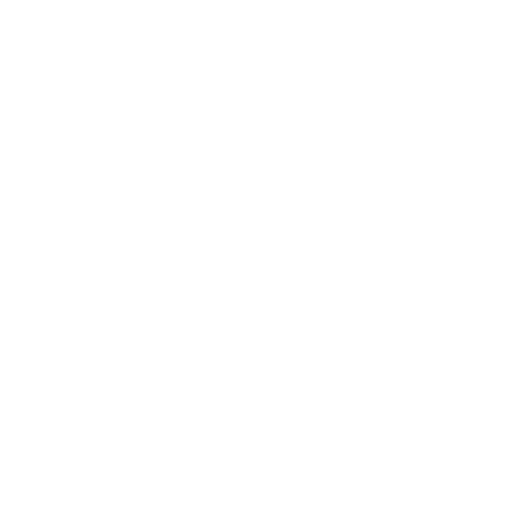
t = 0.00 s
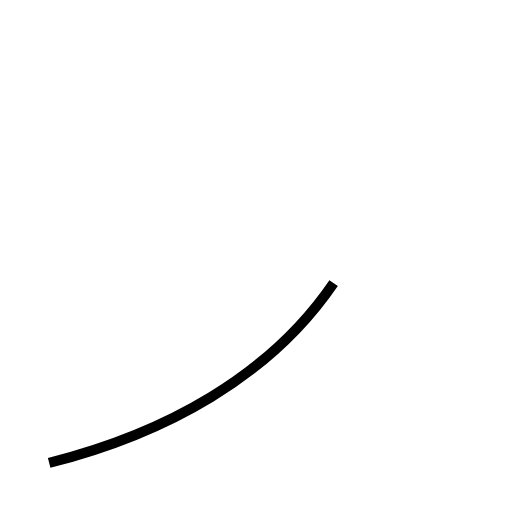
t = 1.01 s
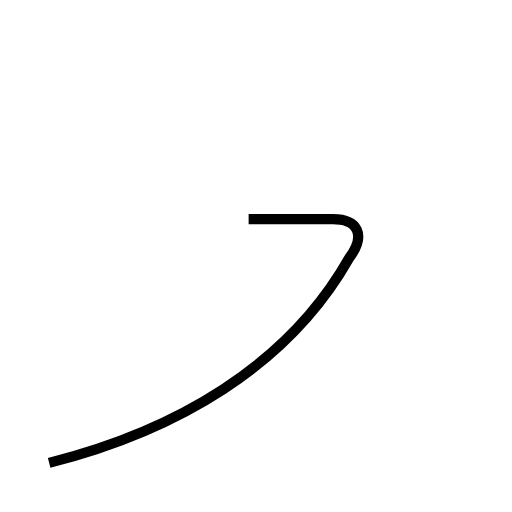
t = 1.51 s
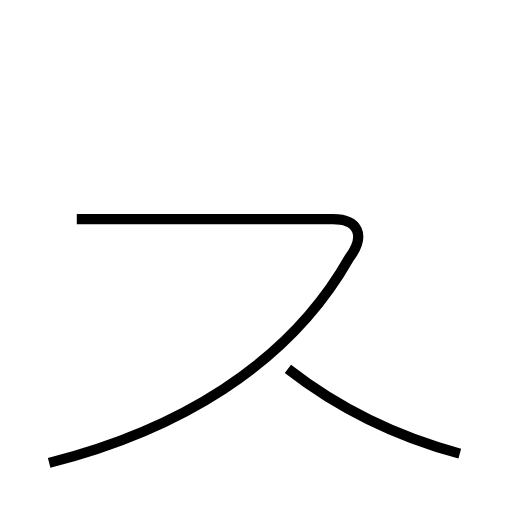
t = 2.58 s
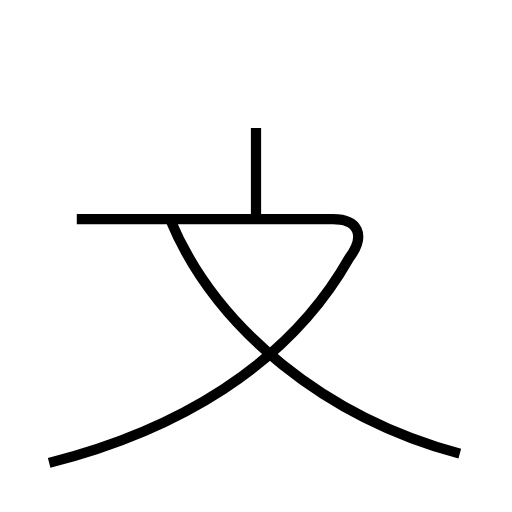
t = 3.41 s
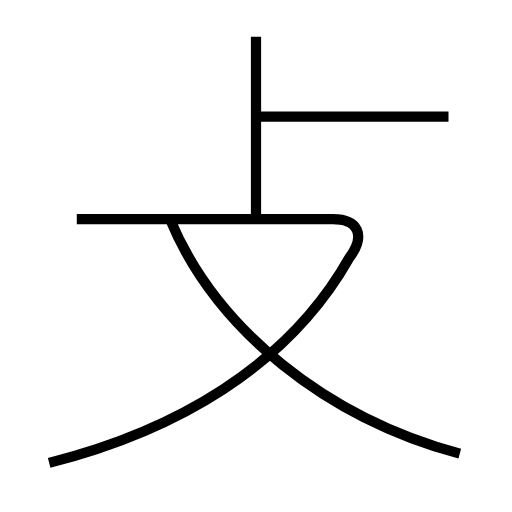
t = 4.23 s

The animated SVG that drew these frames (rendered in a browser with its animation timeline set to each time). Animation: 4 SMIL elements (animate=4); one cycle of 4.23 s.

<?xml version='1.0' encoding='utf-8'?>
<svg viewBox="0.0 -6.0 50.0 50.0" version="1.1" xmlns="http://www.w3.org/2000/svg"><rect x="-1000" y="-1000" width="2000" height="2000" stroke="white" fill="white" /><g style="fill:none;stroke:#000000;stroke-width:1"><path d="M 4.8 1.2 C 17.1 -1.9 28.1 -8.2 34.1 -18.8 C 35.8 -21.1 34.9 -22.6 32.5 -22.6 L 7.5 -22.6 " transform="translate(0.0 38.0)" stroke-dasharray="67.16788921215826" stroke-dashoffset="67.16788921215826"><animate attributeName="stroke-dashoffset" from="67.16788921215826" to="0" dur="2.0150366763647476s" begin="0s" fill="freeze" /></path><path d="M 44.9 0.3 C 31.9 -3.2 21.1 -11.8 16.6 -22.6 " transform="translate(0.0 38.0)" stroke-dasharray="37.657322608703446" stroke-dashoffset="37.657322608703446"><animate attributeName="stroke-dashoffset" from="37.657322608703446" to="0" dur="1.1297196782611034s" begin="2.0150366763647476s" fill="freeze" /></path><path d="M 25.0 -22.6 L 25.0 -40.4 " transform="translate(0.0 38.0)" stroke-dasharray="17.799999999999997" stroke-dashoffset="17.799999999999997"><animate attributeName="stroke-dashoffset" from="17.799999999999997" to="0" dur="0.5339999999999999s" begin="3.144756354625851s" fill="freeze" /></path><path d="M 43.8 -32.6 L 25.4 -32.6" transform="translate(0.0 38.0)" stroke-dasharray="18.4" stroke-dashoffset="18.4"><animate attributeName="stroke-dashoffset" from="18.4" to="0" dur="0.5519999999999999s" begin="3.678756354625851s" fill="freeze" /></path></g></svg>
